Run: headless pygame with SDL's dummy video driver; simulated clock (each Clock.tick advances the game by its frame time, no real sleeping); random seed 0; keys injected as events and as key.get_pressed() state; no mouse input.
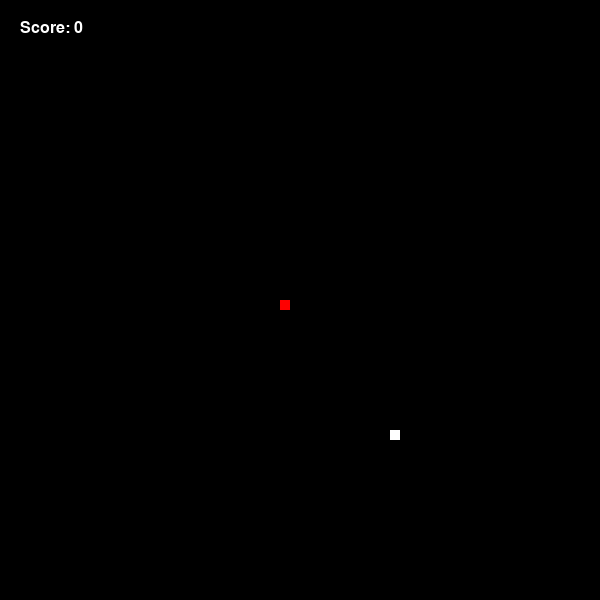
Frame 1 of 4 · flips 1–60 · no input
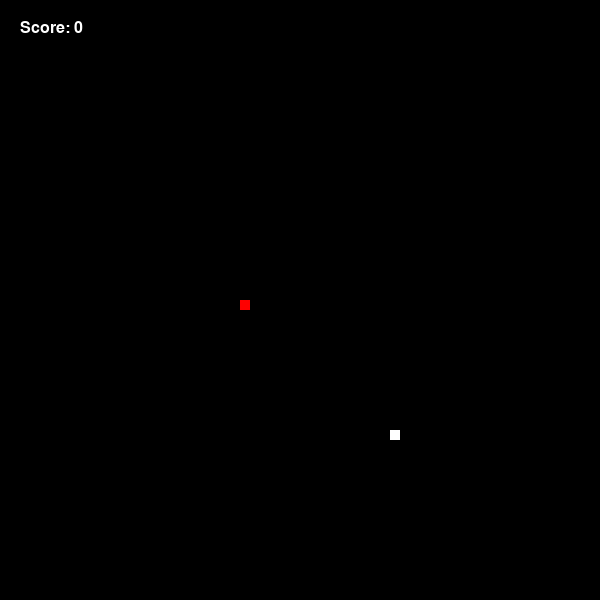
Frame 2 of 4 · flips 61–180 · tapped SPACE, RETURN · held RIGHT (→), D
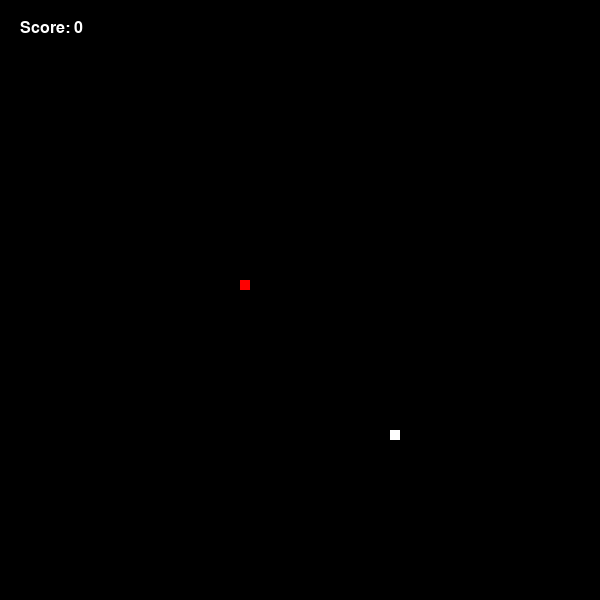
Frame 3 of 4 · flips 181–300 · held DOWN (↓), S
Frame 4 of 4 · flips 301–420 · held LEFT (←), A, UP (↑), W · screen same as frame 2, image omitted

The pygame program that drew these frames:

from enum import Enum
from random import randrange
import pygame

RED = (255, 0, 0)
WHITE = (255, 255, 255)
BLUE = (0, 0, 255)


class Direction(Enum):
    UP = 1
    DOWN = 2
    RIGHT = 3
    LEFT = 4


class Snake:
    def __init__(self, x_position, y_position) -> None:
        self.size = 10
        self.length = 1
        self.body = [[x_position, y_position]]
        self.x_position = x_position
        self.y_position = y_position

    def draw(self, game_display):
        pygame.draw.rect(game_display, RED,
                         (self.x_position, self.y_position,
                          self.size, self.size))

        for part in self.body[:-1]:
            pygame.draw.rect(game_display, BLUE,(part[0], part[1], self.size, self.size))

    def move(self, direction):
        if direction == Direction.LEFT:
            self.x_position -= 10
        if direction == Direction.RIGHT:
            self.x_position += 10
        if direction == Direction.UP:
            self.y_position -= 10
        if direction == Direction.DOWN:
            self.y_position += 10

    def get_head(self):
        return [self.x_position, self.y_position]

    def get_rect(self, game_display):
        return pygame.Rect(game_display, (self.x_position, self.y_position))


class Food:
    def __init__(self, width, height) -> None:
        self.size = 10
        self.x_position = 0
        self.y_position = 0
        self.randomize(width, height)
    
    def randomize(self, width, height):
        self.x_position = round(randrange(0, width - self.size) / 10.0) * 10
        self.y_position = round(randrange(0, height - self.size) / 10.0) * 10

    def draw(self, game_display, color=WHITE):
        pygame.draw.rect(game_display, color, (self.x_position, self.y_position, self.size, self.size))
        
    def get_position(self):
        return [self.x_position, self.y_position]

    def get_rect(self, game_display):
        return pygame.Rect(game_display, (self.x_position, self.y_position))


class Display:
    direction: Direction
    pygame.init()

    def __init__(self, width, height, snake: Snake):
        self.width = width
        self.height = height
        self.gameDisplay = pygame.display.set_mode((self.width, self.height))
        self.snake = snake
        
        self.food = Food(self.width, self.height)
        self.direction: Direction = Direction.RIGHT
        pygame.display.set_caption('Snake')

    def draw_score(self):
        text = pygame.font.SysFont(None, 24)
        text_render = text.render(f"Score: {self.snake.length - 1}", True, WHITE)
        self.gameDisplay.blit(text_render, (20, 20))

    def clear_display(self):
        self.gameDisplay.fill((0, 0, 0))

    def movement(self, key):
        if (key == pygame.K_LEFT or key == pygame.K_a) and self.direction != Direction.RIGHT:
            self.direction = Direction.LEFT
        if (key == pygame.K_RIGHT or key == pygame.K_d) and self.direction != Direction.LEFT:
            self.direction = Direction.RIGHT
        if (key == pygame.K_UP or key == pygame.K_w) and self.direction != Direction.DOWN:
            self.direction = Direction.UP
        if (key == pygame.K_DOWN or key == pygame.K_s) and self.direction != Direction.UP:
            self.direction = Direction.DOWN

    def food_snake_collision(self):
        """
        Adds to the snake body and pops if the snake is not colliding with the food
        """
        self.snake.body.insert(0, [self.snake.x_position, self.snake.y_position])
        if self.food.get_position() == self.snake.get_head():
            self.snake.length += 1
            self.food.randomize(self.width, self.height)
        else:
            self.snake.body.pop()

    def game_over(self) -> bool:
        if [self.snake.x_position, self.snake.y_position] in self.snake.body[1:]:
            return True
        return False

    def boundaries_transform(self):
        x, y = self.snake.get_head()[0], self.snake.get_head()[1]
        if x < 0:
            self.snake.x_position = self.width
        if x > self.width:
            self.snake.x_position = 0 - self.snake.size
        if y < 0:
            self.snake.y_position = self.height
        if y > self.height - 10:
            self.snake.y_position = 0 - self.snake.size

    def render(self):
        self.snake.move(self.direction)
        self.snake.draw(self.gameDisplay)
        self.food.draw(self.gameDisplay)

        self.boundaries_transform()
        self.food_snake_collision()
        self.draw_score()
        pygame.display.update()

    def update(self):
        fps = 20
        clock = pygame.time.Clock()

        while True:
            for event in pygame.event.get():
                if event.type == pygame.QUIT:
                    pygame.quit()
                    quit()

                if event.type == pygame.KEYDOWN:
                    self.movement(event.key)

            self.render()
            self.clear_display()

            if self.game_over():
                break

            clock.tick(fps)


if __name__ == "__main__":
    s_width = 600
    s_height = 600

    game_snake = Snake(s_width // 2, s_height // 2)
    display = Display(s_width, s_height, game_snake)
    display.update()
